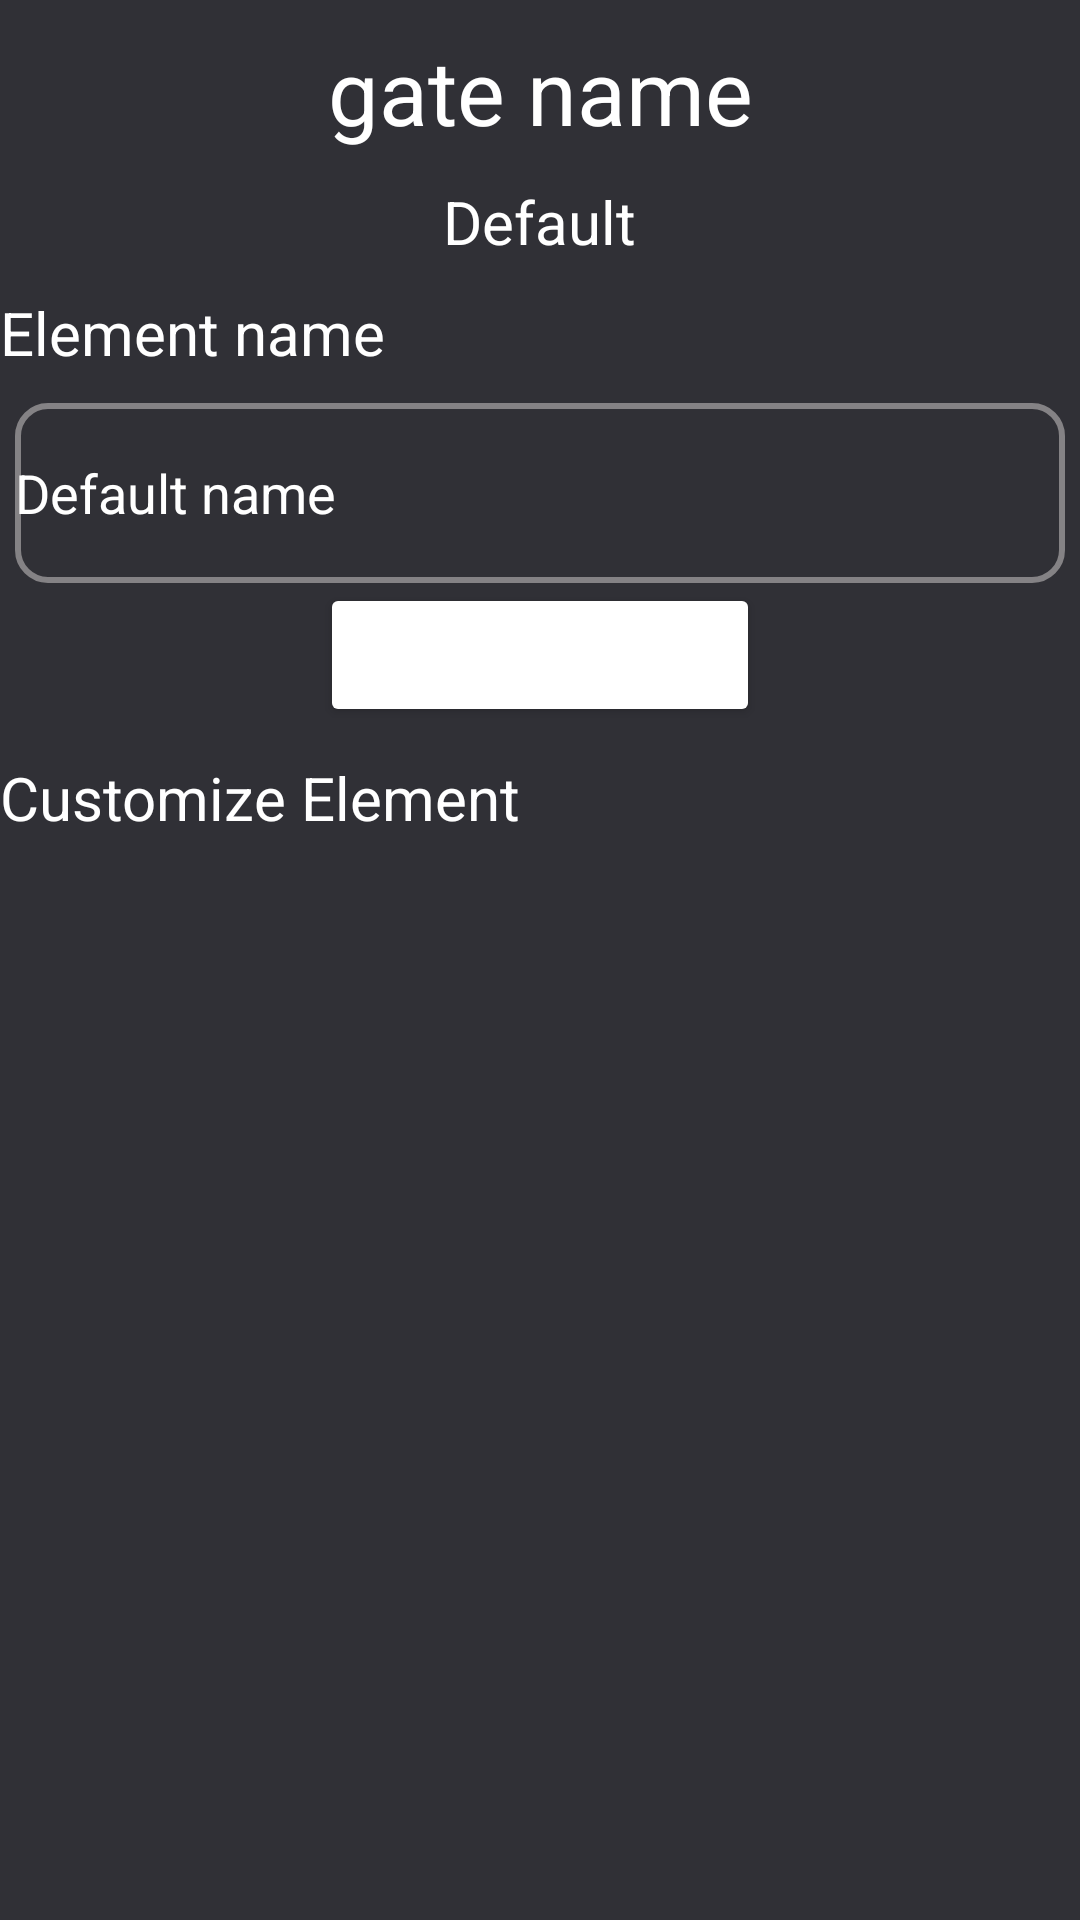

Reconstruct the res/layout file that produces this screen, plus the resources it refers to.
<!-- AndroidManifest.xml: application theme Theme.LogicSimulator -->
<!-- res/layout/custom_gate_bottomsheet_layout.xml -->
<?xml version="1.0" encoding="utf-8"?>
<LinearLayout
    xmlns:android="http://schemas.android.com/apk/res/android"
    xmlns:tools="http://schemas.android.com/tools"
    xmlns:app="http://schemas.android.com/apk/res-auto"
    android:layout_width="match_parent"
    android:layout_height="wrap_content"
    android:background="#303036"
    android:orientation="vertical"
    tools:context=".CustomGateBottomsheet"
    >

    <TextView
        android:id="@+id/gate_name"
        android:layout_width="match_parent"
        android:layout_height="wrap_content"
        android:text="gate name"
        android:layout_marginTop="10sp"
        android:textColor="@color/white"
        android:textSize="30sp"
        android:textAlignment="center"/>

     <FrameLayout
         android:id="@+id/preview_layout"
         android:layout_width="wrap_content"
         android:layout_height="wrap_content"
         android:layout_gravity="center_horizontal"
         android:layout_marginTop="5sp" />

     <TextView
         android:id="@+id/gate_type_name"
         android:layout_width="wrap_content"
         android:layout_height="wrap_content"
         android:text="Default"
         android:layout_marginTop="5sp"
         android:textSize="20sp"
         android:textColor="@color/white"
         android:layout_gravity="center_horizontal"
         />
    <TextView
        android:layout_width="match_parent"
        android:layout_height="wrap_content"
        android:text="Element name"
        android:layout_marginTop="10sp"
        android:textColor="@color/white"
        android:textSize="20sp"
        />
     <EditText
         android:id="@+id/gate_name_edit"
         android:layout_width="350sp"
         android:layout_height="60sp"
         android:layout_marginTop="10sp"
         android:layout_gravity="center_horizontal"
         android:text="Default name"
         android:textColor="@color/white"
         android:background="@drawable/round_corner_background"
         />
     <Button
         android:id="@+id/save_title_button"
         android:layout_width="wrap_content"
         android:layout_height="wrap_content"
         android:text="save above title"
         android:textColor="@color/white"
         android:layout_gravity="center_horizontal"
         android:backgroundTint="@color/cyan_800"
         />
     <TextView
         android:id="@+id/custom_element_list_title"
         android:layout_width="wrap_content"
         android:layout_height="wrap_content"
         android:text="Customize Element"
         android:layout_marginTop="10sp"
         android:textColor="@color/white"
         android:textSize="20sp"
         />
    <FrameLayout
        android:layout_width="match_parent"
        android:layout_height="wrap_content">
   <ListView
       android:id="@+id/customize_option_list"
       android:layout_width="match_parent"
       android:layout_height="match_parent"
       android:nestedScrollingEnabled="true"
       android:dividerHeight="5.0sp"
       android:layout_gravity="center_horizontal"
       android:orientation="vertical"
       />

    </FrameLayout>
</LinearLayout>
<!-- resources referenced by this layout -->
<resources>
  <color name="white">#FFFFFFFF</color>
  <!-- drawable round_corner_background (drawable) -->
  <?xml version="1.0" encoding="utf-8"?>
  <shape xmlns:android="http://schemas.android.com/apk/res/android">
      <solid android:color="@color/dark_grey" /> 
      <corners android:radius="10dp" /> 
      <stroke
          android:width="2dp"
          android:color="@color/grey"
            />
  </shape>
  <style name="Theme.LogicSimulator" parent="Theme.MaterialComponents.DayNight.DarkActionBar">
          
          <item name="colorPrimary">@color/purple_500</item>
          <item name="colorPrimaryVariant">@color/purple_700</item>
          <item name="colorOnPrimary">@color/white</item>
          
          <item name="colorSecondary">@color/teal_200</item>
          <item name="colorSecondaryVariant">@color/teal_700</item>
          <item name="colorOnSecondary">@color/black</item>
          
          <item name="android:statusBarColor">@color/dark_grey</item>
          
      </style>
  <color name="dark_grey">#303036</color>
  <color name="grey">#88cecaca</color>
  <color name="purple_500">#FF6200EE</color>
  <color name="purple_700">#FF3700B3</color>
  <color name="teal_200">#FF03DAC5</color>
  <color name="teal_700">#FF018786</color>
  <color name="black">#FF000000</color>
</resources>
